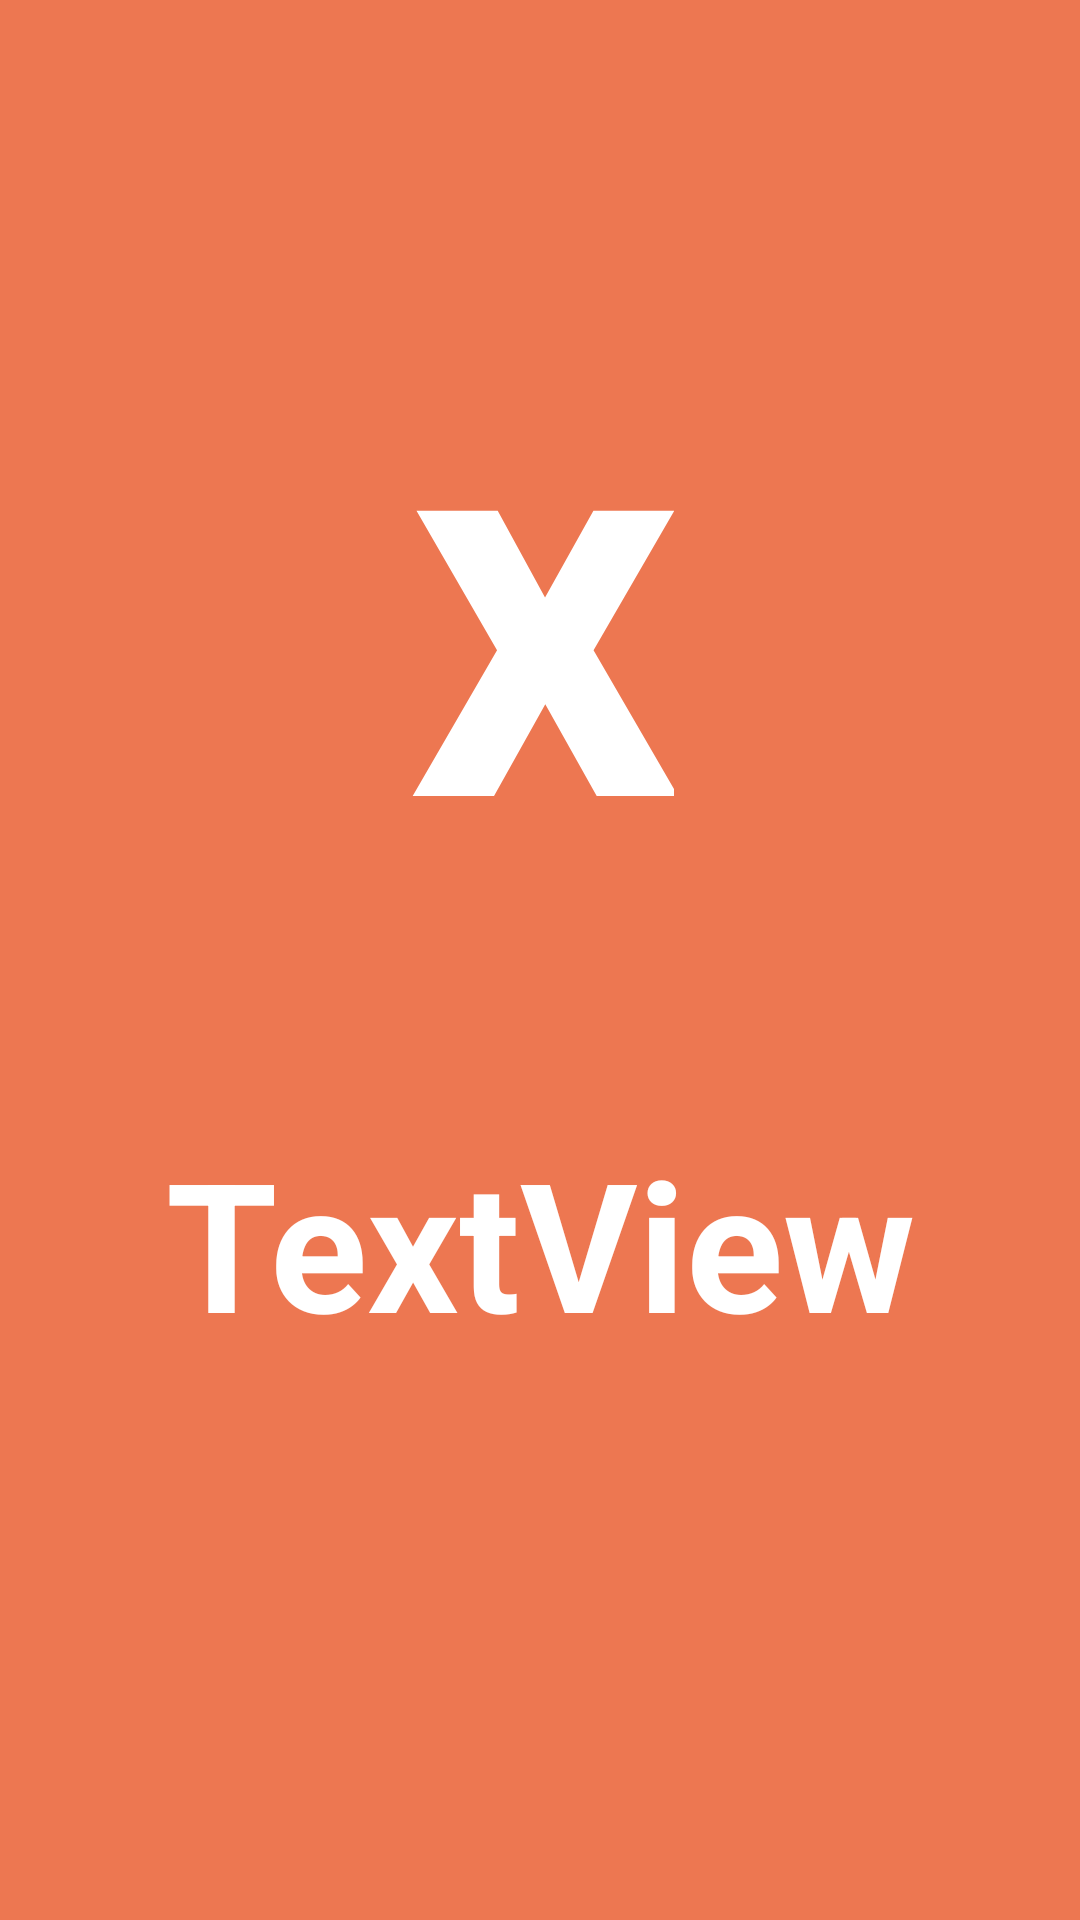

The Android layout XML behind this screen, and the referenced resources:
<!-- AndroidManifest.xml: application theme Theme.MathFlash -->
<!-- res/layout/activity_wrong.xml -->
<?xml version="1.0" encoding="utf-8"?>
<androidx.constraintlayout.widget.ConstraintLayout xmlns:android="http://schemas.android.com/apk/res/android"
    xmlns:app="http://schemas.android.com/apk/res-auto"
    xmlns:tools="http://schemas.android.com/tools"
    android:layout_width="match_parent"
    android:layout_height="match_parent"
    android:background="@color/wrong"
    tools:context=".wrong">

    <TextView
        android:id="@+id/textView"
        android:layout_width="89dp"
        android:layout_height="221dp"
        android:layout_marginTop="75dp"
        android:text="x"
        android:textColor="#FFFFFF"
        android:textSize="180sp"
        android:textStyle="bold"
        app:layout_constraintEnd_toEndOf="parent"
        app:layout_constraintStart_toStartOf="parent"
        app:layout_constraintTop_toTopOf="parent" />

    <TextView
        android:id="@+id/wfullFormula"
        android:layout_width="wrap_content"
        android:layout_height="wrap_content"
        android:layout_marginTop="78dp"
        android:text="TextView"
        android:textColor="@color/white"
        android:textSize="60sp"
        android:textStyle="bold"
        app:layout_constraintEnd_toEndOf="parent"
        app:layout_constraintStart_toStartOf="parent"
        app:layout_constraintTop_toBottomOf="@+id/textView" />
</androidx.constraintlayout.widget.ConstraintLayout>
<!-- resources referenced by this layout -->
<resources>
  <color name="white">#FFFFFFFF</color>
  <color name="wrong">#ED7751</color>
  <style name="Theme.MathFlash" parent="Theme.MaterialComponents.DayNight.NoActionBar">
          
          <item name="colorPrimary">@color/accent</item>
          <item name="colorPrimaryVariant">@color/black</item>
          <item name="backgroundColor">@color/background</item>
          <item name="colorOnPrimary">@color/black</item>
          
          <item name="colorSecondary">@color/teal</item>
          <item name="colorSecondaryVariant">@color/orange</item>
          <item name="colorOnSecondary">@color/black</item>
          
          <item name="android:statusBarColor">@color/black</item>
          
          <item name="android:windowBackground">@drawable/refine_splash</item>
      </style>
  <color name="accent">#9B78C6</color>
  <color name="black">#FF000000</color>
  <color name="background">#FFFFFF</color>
  <color name="teal">#5DBDB4</color>
  <color name="orange">#E3A448</color>
  <!-- drawable refine_splash: png bitmap (drawable, 129846 bytes) -->
</resources>
